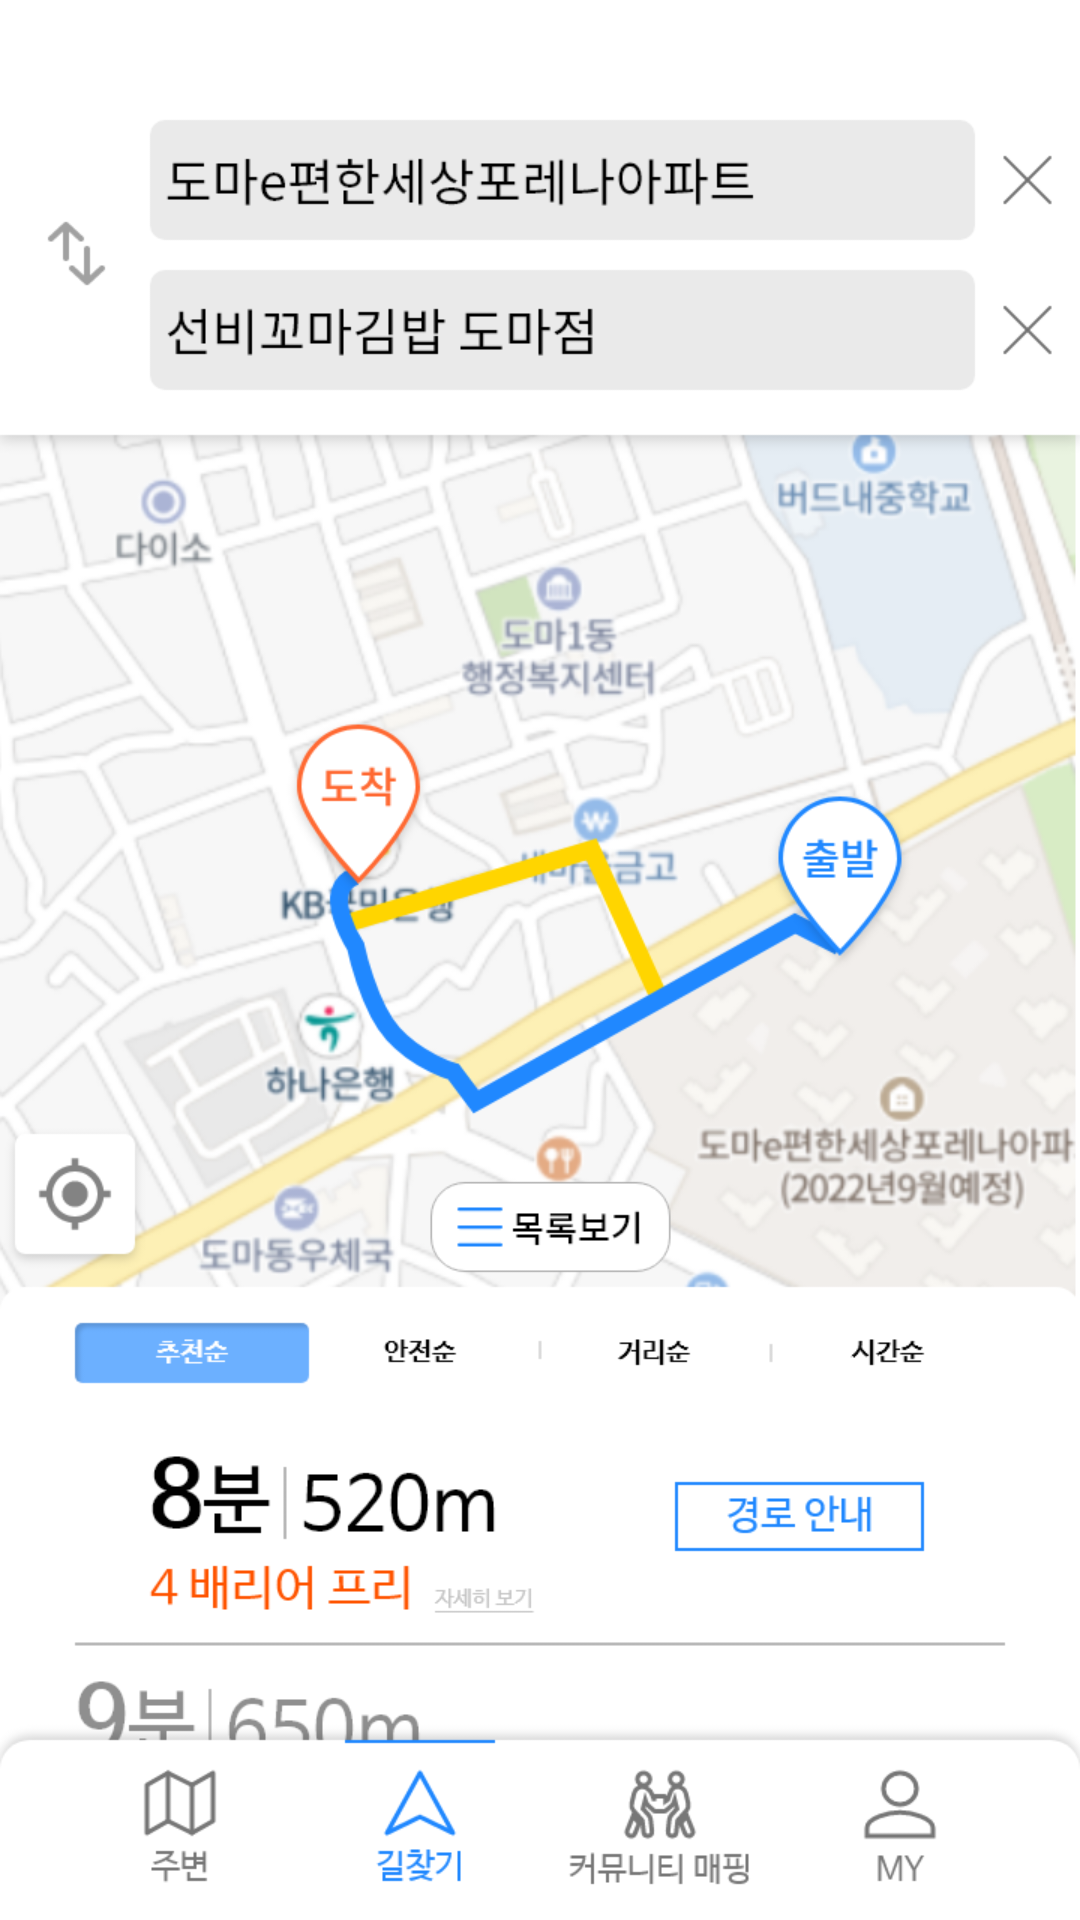

Reconstruct the res/layout file that produces this screen, plus the resources it refers to.
<!-- AndroidManifest.xml: application theme AppTheme -->
<!-- res/layout/activity_test.xml -->
<?xml version="1.0" encoding="utf-8"?>
<FrameLayout
        xmlns:android="http://schemas.android.com/apk/res/android"
        android:layout_width="match_parent"
        android:layout_height="match_parent">
    <ImageButton
            android:id="@+id/test"
            android:layout_width="wrap_content"
            android:layout_height="match_parent"
            android:src="@drawable/test_one"
            android:scaleType="fitXY"
            android:background="#0000"/>
    <View android:layout_width="match_parent" android:layout_height="23dp"
          android:background="@color/white"/>
</FrameLayout>
<!-- resources referenced by this layout -->
<resources>
  <color name="white">#fff</color>
  <!-- drawable test_one: png bitmap (drawable, 336418 bytes) -->
  <style name="AppTheme" parent="Theme.AppCompat.Light.DarkActionBar">
          
          <item name="colorPrimary">#0000</item>
          <item name="windowActionBar">false</item>
          <item name="windowNoTitle">true</item>
      </style>
</resources>
